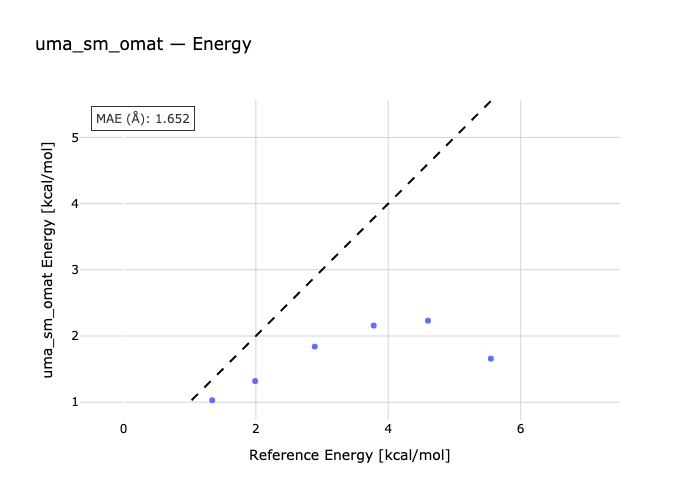

Values plotted in this chart, from the file beside it:
species, reference, predicted
AM2-AD2, 1.34, 1.029
AM3-AD3, 1.99, 1.319
AD4-AM4, 2.89, 1.84
AD5-AM5, 3.78, 2.158
AD6-AM6, 4.6, 2.232
AD7-AM7, 5.55, 1.658
